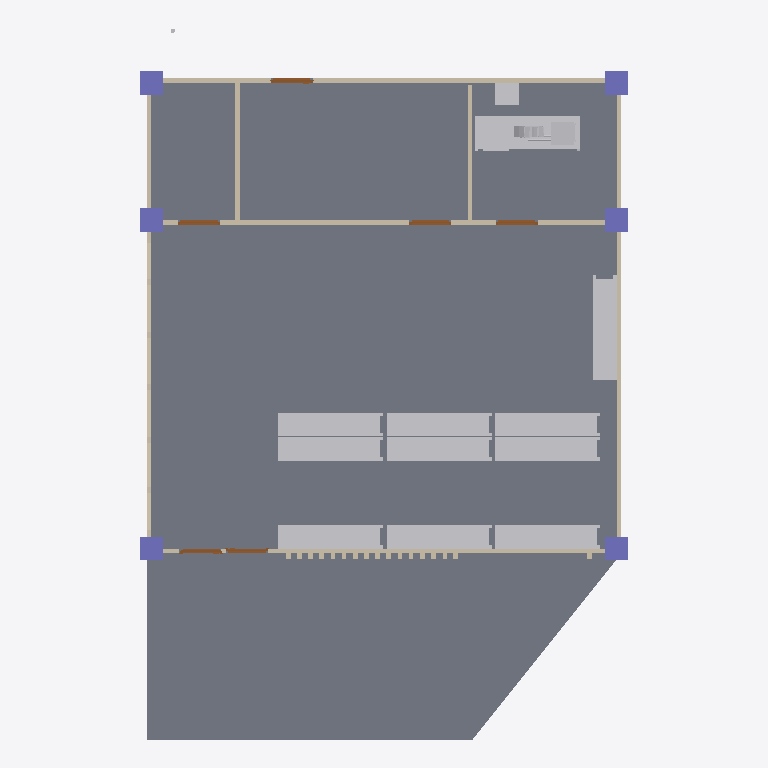
Plan cut of the same IFC building model at storey 'Struc/Archi' (level 0.00 m, cut at 1.40 m), seen from above with north up, elements coloured by IFC class: 23 walls (beige), 13 other elements (light grey), 6 columns (violet), 6 doors (brown), 4 slabs (grey). Cut surfaces are drawn darker.
Extent 10.5 m × 15.3 m × 4.4 m (x, y, z). Storeys (4): Struc/Archi at 0.00 m; Ducting at 2.80 m; Piping at 2.80 m; Roof at 3.00 m. Elements (138): 49 IfcWall, 18 IfcDuctSegment, 13 IfcPipeFitting, 13 IfcPipeSegment, 10 IfcFurniture, 9 IfcDuctFitting, 8 IfcSlab, 6 IfcColumn, 6 IfcDoor, 5 IfcBeam, 1 IfcSanitaryTerminal.

HEADER;
FILE_DESCRIPTION(('ViewDefinition[DesignTransferView]'),'2;1');
FILE_NAME('S10EX.ifc','2025-10-03T03:23:21+08:00',(''),(''),'IfcOpenShell 0.8.3-post1','Bonsai 0.8.3-post1','');
FILE_SCHEMA(('IFC4'));
ENDSEC;
DATA;
#1=IFCPROJECT('1QJ5LKrpD9RBx$NWYmsnBx',$,'My Project',$,$,$,$,(#14,#26),#9);
#31=IFCSITE('1T7cZltDD27enDlSP5h5NR',$,'My Site',$,$,#54,$,$,$,$,$,$,$,$);
#37=IFCBUILDING('0jiApqV9LAtBn2mDOsqHF_',$,'My Building',$,$,#60,$,$,$,$,$,$);
#43=IFCBUILDINGSTOREY('2VR7IXem56oubB0H7c5Z$V',$,'Struc/Archi',$,$,#66,$,$,$,$);
#74=IFCBUILDINGSTOREY('1QdrOSq8L3thtSIBN50rdZ',$,'Ducting',$,$,#22081,$,$,$,$);
#91=IFCBUILDINGSTOREY('3zH6HXQVjBlfW4740rUfrw',$,'Piping',$,$,#21951,$,$,$,$);
#5449=IFCBUILDINGSTOREY('1TDQZ7dbb38BuA6klLyhMJ',$,'Roof',$,$,#22221,$,$,$,$);
#4571=IFCSLAB('2y7WzoPpL1_vx04etrk4wq',$,'Slab',$,$,#4579,#4586,$,$);
#5466=IFCSLAB('1F6AgDPOP41Bah2JGWEsGM',$,'Slab',$,$,#5473,#5480,$,$);
#8847=IFCSLAB('0kuGRh0Kj3pRDovokZ6CIr',$,'Slab',$,$,#21881,#8861,$,$);
#15781=IFCDUCTSEGMENT('2QFhXNe0XEawbovra4HPns',$,'DuctSegment',$,$,#22186,#15790,$,$);
#5918=IFCFURNITURE('0VIr8DXLH2i8yD97n2lEqe',$,'Furniture',$,$,#21721,#5927,$,$);
#5938=IFCFURNITURE('307UsPe9PFz84EJTFEIsD5',$,'Furniture',$,$,#21726,#5951,$,$);
#5957=IFCFURNITURE('3u9EUTRy19e9eDCnKpOAl4',$,'Furniture',$,$,#21731,#5970,$,$);
#5976=IFCFURNITURE('0r2LtXXsL0Bu3smdQ6VYej',$,'Furniture',$,$,#21736,#5989,$,$);
#6014=IFCFURNITURE('04N6HlqQ5F1xNn33_JpWfn',$,'Furniture',$,$,#21746,#6027,$,$);
#5995=IFCFURNITURE('1ZchAI1eb6a8K19JZ0IcDH',$,'Furniture',$,$,#21741,#6008,$,$);
#9037=IFCFURNITURE('0TpbtfheL56wujNJYtPdR9',$,'Furniture',$,$,#21761,#9050,$,$);
#6033=IFCFURNITURE('3zrlPgt1D5TOpoo6dPBH_s',$,'Furniture',$,$,#9036,#6046,$,$);
#6071=IFCFURNITURE('2OUmcKwp18jPt6evXYy23y',$,'Furniture',$,$,#21756,#6084,$,$);
#6052=IFCFURNITURE('0FKmuEkcr9PuuPqQE0NlMK',$,'Furniture',$,$,#21751,#6065,$,$);
#8825=IFCSLAB('1Nc2hN9JvDkfDVMbOUIrKA',$,'Slab',$,$,#21876,#8839,$,$);
#3968=IFCWALL('0inwpUGjPEqhVtQQJOxVDR',$,'Wall',$,$,#3979,#3974,$,$);
#3993=IFCWALL('3ccC4yCKT4XAZywMaOHgER',$,'Wall',$,$,#4140,#3999,$,$);
#4018=IFCWALL('2y2nuO95v5PgFtvBuCX4ck',$,'Wall',$,$,#4172,#4024,$,$);
#5208=IFCWALL('0c9RX_r$f8ngIaT_zWOy1d',$,'Wall',$,$,#5219,#5214,$,$);
#4424=IFCWALL('3qOh16_rb8oQfOR$3s9fvp',$,'Wall',$,$,#4435,#4430,$,$);
#4243=IFCWALL('3IDtBlSiL4oPMhr9XJXOCU',$,'Wall',$,$,#4254,#4249,$,$);
#6090=IFCCOLUMN('1EofZOipL8_9oCWiBjsCjL',$,'Column',$,$,#6098,#6102,$,$);
#6113=IFCCOLUMN('2zcsH5irf3pAa9La2k4zq4',$,'Column',$,$,#6120,#6124,$,$);
#6179=IFCCOLUMN('3Q82pKIX97QOxaR0vAbbNf',$,'Column',$,$,#6186,#6190,$,$);
#6201=IFCCOLUMN('07sD4zuoD3EftPVIl1ekwL',$,'Column',$,$,#6208,#6212,$,$);
#4449=IFCWALL('0gvDQ5$oD04Bd$nWb6Hj5k',$,'Wall',$,$,#4460,#4455,$,$);
#6135=IFCCOLUMN('0x00pC$0H6CAMw4U5cxBeu',$,'Column',$,$,#6142,#6146,$,$);
#6157=IFCCOLUMN('3ntdDINqb5Cff77JzGBjqk',$,'Column',$,$,#6164,#6168,$,$);
#15796=IFCDUCTSEGMENT('0zpxvmeTH3Ee0f3_fqqcBR',$,'DuctSegment',$,$,#22101,#15807,$,$);
#10038=IFCSANITARYTERMINAL('0AFckDdVb4yQh56RjQ3jax',$,'SanitaryTerminal',$,$,#10052,#10047,$,$);
#4527=IFCWALL('3NqWUJ2GL3QR7fcnrZDTFN',$,'Wall',$,$,#4538,#4533,$,$);
#4980=IFCWALL('3rFEZ6m_vBif3Ba6LUtBKK',$,'Wall',$,$,#4991,#4986,$,$);
#4893=IFCDOOR('00gL34rk16UvdncwSImrcx',$,'Door',$,$,#4941,#4901,$,2.0,0.899999976158142,$,$,$);
#8408=IFCDOOR('27slJOut98FhLRYslFQPR7',$,'Door',$,$,#8456,#8416,$,2.0,0.899999976158142,$,$,$);
#4767=IFCDOOR('1ayPZRogDCBQ_MSL_5cRwj',$,'Door',$,$,#4815,#4775,$,2.0,0.899999976158142,$,$,$);
#4816=IFCDOOR('0j4YMqO$zASg7LN9ScIMlo',$,'Door',$,$,#4864,#4824,$,2.0,0.899999976158142,$,$,$);
#5488=IFCDOOR('2LuCsbbsz7wPs1lAJi1ad2',$,'Door',$,$,#5569,#5496,$,2.0,0.899999976158142,$,$,$);
#5598=IFCDOOR('03MVfuFIH5cP9qimrZNBZb',$,'Door',$,$,#5646,#5606,$,2.0,0.899999976158142,$,$,$);
#4218=IFCWALL('2LUWZD91b3aRh3PVP4euic',$,'Wall',$,$,#4229,#4224,$,$);
#5056=IFCWALL('1LNaNc9a1Ft9A0TyEug4Wk',$,'Wall',$,$,#5067,#5062,$,$);
#20241=IFCWALL('0HFHknS1j9jf0AeM$qYQDr',$,'Wall',$,$,#20288,#20252,$,$);
#20289=IFCWALL('0X1uH6jlf7ageCTG_N930o',$,'Wall',$,$,#20343,#20300,$,$);
#20314=IFCWALL('1qMXbT2rjAgeAFbGlmEuA4',$,'Wall',$,$,#20398,#20325,$,$);
#20344=IFCWALL('2G00xfGe9CzxnIaSK5Ac5d',$,'Wall',$,$,#20453,#20355,$,$);
#20399=IFCWALL('3vrnufrGX7d8XduOIPXEQA',$,'Wall',$,$,#20643,#20410,$,$);
#20454=IFCWALL('1g0lH1_sT8exSdJjUeDcxS',$,'Wall',$,$,#20673,#20465,$,$);
#20479=IFCWALL('2zZn$$$mv2yQPBNZ_8hBzb',$,'Wall',$,$,#21308,#20490,$,$);
#20504=IFCWALL('1zwbKfFtbCiBqMJ9Q$MIV0',$,'Wall',$,$,#21193,#20515,$,$);
#20534=IFCWALL('0TedBSDiDE5RlCywrJvoLg',$,'Wall',$,$,#21363,#20545,$,$);
#20564=IFCWALL('1103vj1VH7Iv8U9XrmZOJl',$,'Wall',$,$,#21223,#20575,$,$);
#20674=IFCWALL('0ABi_pxi92uuwtb43rycy_',$,'Wall',$,$,#21453,#20685,$,$);
#21454=IFCWALL('0sDkHor614OxUopjGQI030',$,'Wall',$,$,#21946,#21465,$,$);
ENDSEC;